Run: headless pygame with SDL's dummy video driver; simulated clock (each Clock.tick advances the game by its frame time, no real sleeping); random seed 0; keys injected as events and as key.get_pressed() state; mouse plan: one left click at the window centre at the start of phase 2, then a move to the lower-right quarter at the start of phase 3.
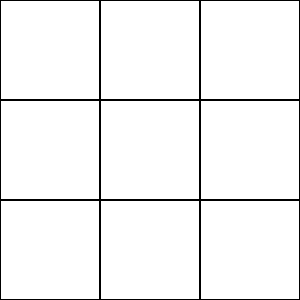
Frame 1 of 4 · flips 1–60 · no input
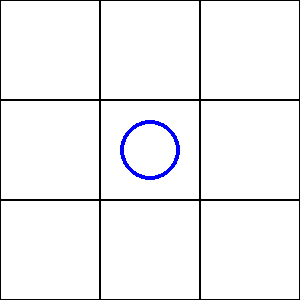
Frame 2 of 4 · flips 61–180 · clicked the window centre · tapped SPACE, RETURN · held RIGHT (→), D
Frame 3 of 4 · flips 181–300 · moved the mouse to the lower-right quarter · held DOWN (↓), S · screen unchanged from frame 2, image omitted
Frame 4 of 4 · flips 301–420 · held LEFT (←), A, UP (↑), W · screen unchanged from frame 3, image omitted

The pygame program that drew these frames:

import pygame
import time



pygame.init()

# creating screen size

winx = 300
winy = 300

# creating winodw
win = pygame.display.set_mode((winx,winy))
pygame.display.set_caption("Tic Tac Toe")

# Tie cenario when board = tie

tie = [[1,1,1],
       [1,1,1],
       [1,1,1]]

# creating board class
class Board:
    def __init__(self):
        self.board=[[0, 0, 0],
                    [0, 0, 0],
                    [0, 0, 0]]
        self.board1 = [[0, 0, 0],
                      [0, 0, 0],
                      [0, 0, 0]]
        self.board2 = [[0, 0, 0],
                      [0, 0, 0],
                      [0, 0, 0]]

    def changeBoard(self,y,x,team):
        if self.board[y-1][x-1] == 0:
            if team == 1:
                self.board[y - 1][x - 1] = 1
                self.board1[y - 1][x - 1] = team
            elif team == 2:
                self.board[y - 1][x - 1] = 1
                self.board2[y - 1][x - 1] = team
            else:
                print("error")
            return False
        else:
            return True

    def checkWin(self):

        #Checking player 1 win

        # horizontal
        i=0
        for item in self.board1:
            if item[1] == 1 and item[2] == 1 and item[0] == 1:
                self.reset(1)
            i+=1
        # Vertical
        j=0
        while j<3:
            if self.board1[0][j] == 1 and self.board1[1][j] == 1 and self.board1[2][j] == 1:
                self.reset(1)
            j+=1
        # Diagnal

        if self.board1[0][0] == 1 and self.board1[1][1] == 1 and self.board1[2][2] == 1:
            self.reset(1)
        if self.board1[0][2] == 1 and self.board1[1][1] ==1 and self.board1[2][0] ==1 :
            self.reset(1)

        # Checking player 2 win
        # horizontal
        i = 0
        for item in self.board2:
            if item[1] == 2 and item[2] == 2 and item[0] == 2:
                self.reset(2)
            i += 1
        # Vertical
        j = 0
        while j < 3:
            if self.board2[0][j] == 2 and self.board2[1][j] == 2 and self.board2[2][j] == 2:
                self.reset(2)
            j += 1

        # Diagnal

        if self.board2[0][0] == 2 and self.board2[1][1] == 2 and self.board2[2][2]== 2:
            self.reset(2)
        if self.board2[0][2] == 2 and self.board2[1][1] == 2 and self.board2[2][0]== 2:
            self.reset(2)


        if self.board == tie:
            print('tie')
            self.reset(0)

    def draw(self,win):
        win.fill((255,255,255))
        i=0
        for item in self.board:
            j=0
            for subitem in item:
                pygame.draw.rect(win,(0,0,0),(j*100,i*100,100,100),1)
                j+=1
            i+=1
        i=0
        for item in self.board1:
            j=0
            for subitem in item:
                if subitem != 0:
                    # pygame.draw.rect(win,(0,0,0),(j*100+20,i*100+20,60,60))
                    pygame.draw.circle(win,(0,0,255),(j*100+50,i*100+50),30,4)
                j+=1
            i+=1
        i = 0
        for item in self.board2:
            j = 0
            for subitem in item:
                if subitem != 0:
                    # pygame.draw.rect(win, (255, 0, 0), (j * 100 + 20, i * 100 + 20, 60, 60))
                    pygame.draw.line(win,(255,0,0),(j*100+20,i*100+20),(j*100+80,i*100+80),5)
                    pygame.draw.line(win, (255, 0, 0), (j * 100 + 20, i * 100 + 80), (j * 100 + 80, i * 100 + 20), 5)
                j += 1
            i += 1

    def reset(self, winner):
        if winner == 1:
            print('o wins')
            show('      O wins      ',1)
        elif winner == 2:
            print('X wins')
            show('      X wins      ',2)
        else:
            print('TIE')
            show('      TIE      ',0)
        time.sleep(3)

        self.board = [[0, 0, 0],
                      [0, 0, 0],
                      [0, 0, 0]]
        self.board1 = [[0, 0, 0],
                       [0, 0, 0],
                       [0, 0, 0]]
        self.board2 = [[0, 0, 0],
                       [0, 0, 0],
                       [0, 0, 0]]

#
def draw():
    b.draw(win)
    pygame.display.update()

def turn1():
    run = True
    while run:
        draw()
        pos = pygame.mouse.get_pos()
        for event in pygame.event.get():
            if event.type == pygame.QUIT:
                pygame.quit()
        if pygame.mouse.get_pressed()==(1,0,0):
            if pos[0]<100:
                if pos[1] < 100:
                    run = b.changeBoard(1,1,1)
                elif 100 < pos[1] < 200:
                    run = b.changeBoard(2,1,1)
                elif pos[1] > 200:
                    run = b.changeBoard(3, 1, 1)
            elif 100<pos[0]<200:
                if pos[1] < 100:
                    run = b.changeBoard(1, 2, 1)
                elif 100 < pos[1] < 200:
                    run = b.changeBoard(2, 2, 1)
                elif pos[1] > 200:
                    run = b.changeBoard(3, 2, 1)
            elif pos[0]>200:
                if pos[1] < 100:
                    run = b.changeBoard(1, 3, 1)
                elif 100 < pos[1] < 200:
                    run = b.changeBoard(2, 3, 1)
                elif pos[1] > 200:
                    run = b.changeBoard(3, 3, 1)

def turn2():
    run = True
    while run:
        draw()
        pos = pygame.mouse.get_pos()
        for event in pygame.event.get():
            if event.type == pygame.QUIT:
                pygame.quit()
        if pygame.mouse.get_pressed()==(1,0,0):
            if pos[0]<100:
                if pos[1] < 100:
                    run = b.changeBoard(1,1,2)
                elif 100 < pos[1] < 200:
                    run = b.changeBoard(2,1,2)
                elif pos[1] > 200:
                    run = b.changeBoard(3, 1, 2)
            elif 100<pos[0]<200:
                if pos[1] < 100:
                    run = b.changeBoard(1, 2, 2)
                elif 100 < pos[1] < 200:
                    run = b.changeBoard(2, 2, 2)
                elif pos[1] > 200:
                    run = b.changeBoard(3, 2, 2)
            elif pos[0]>200:
                if pos[1] < 100:
                    run = b.changeBoard(1, 3, 2)
                elif 100 < pos[1] < 200:
                    run = b.changeBoard(2, 3, 2)
                elif pos[1] > 200:
                    run = b.changeBoard(3, 3, 2)
            b.checkWin()

def show(text,winner):
    f = pygame.font.SysFont('arial',70,True)
    if winner == 1:
        onscreenText = f.render(text,False,(255,255,255),(0,0,255))
    elif winner ==2:
        onscreenText = f.render(text,False,(255,255,255),(255,0,0))
    else:
        onscreenText = f.render(text, False, (255, 255, 255), (133, 133, 133))
    win.blit(onscreenText,(winx/2-onscreenText.get_width()/2,winy/2-onscreenText.get_height()/2))
    pygame.display.update()

def mainLoop():
    run = True
    while run:
        for event in pygame.event.get():
            if event.type == pygame.QUIT:
                run = False
        draw()
        turn1()
        turn2()



    pygame.quit()

b = Board()

mainLoop()
